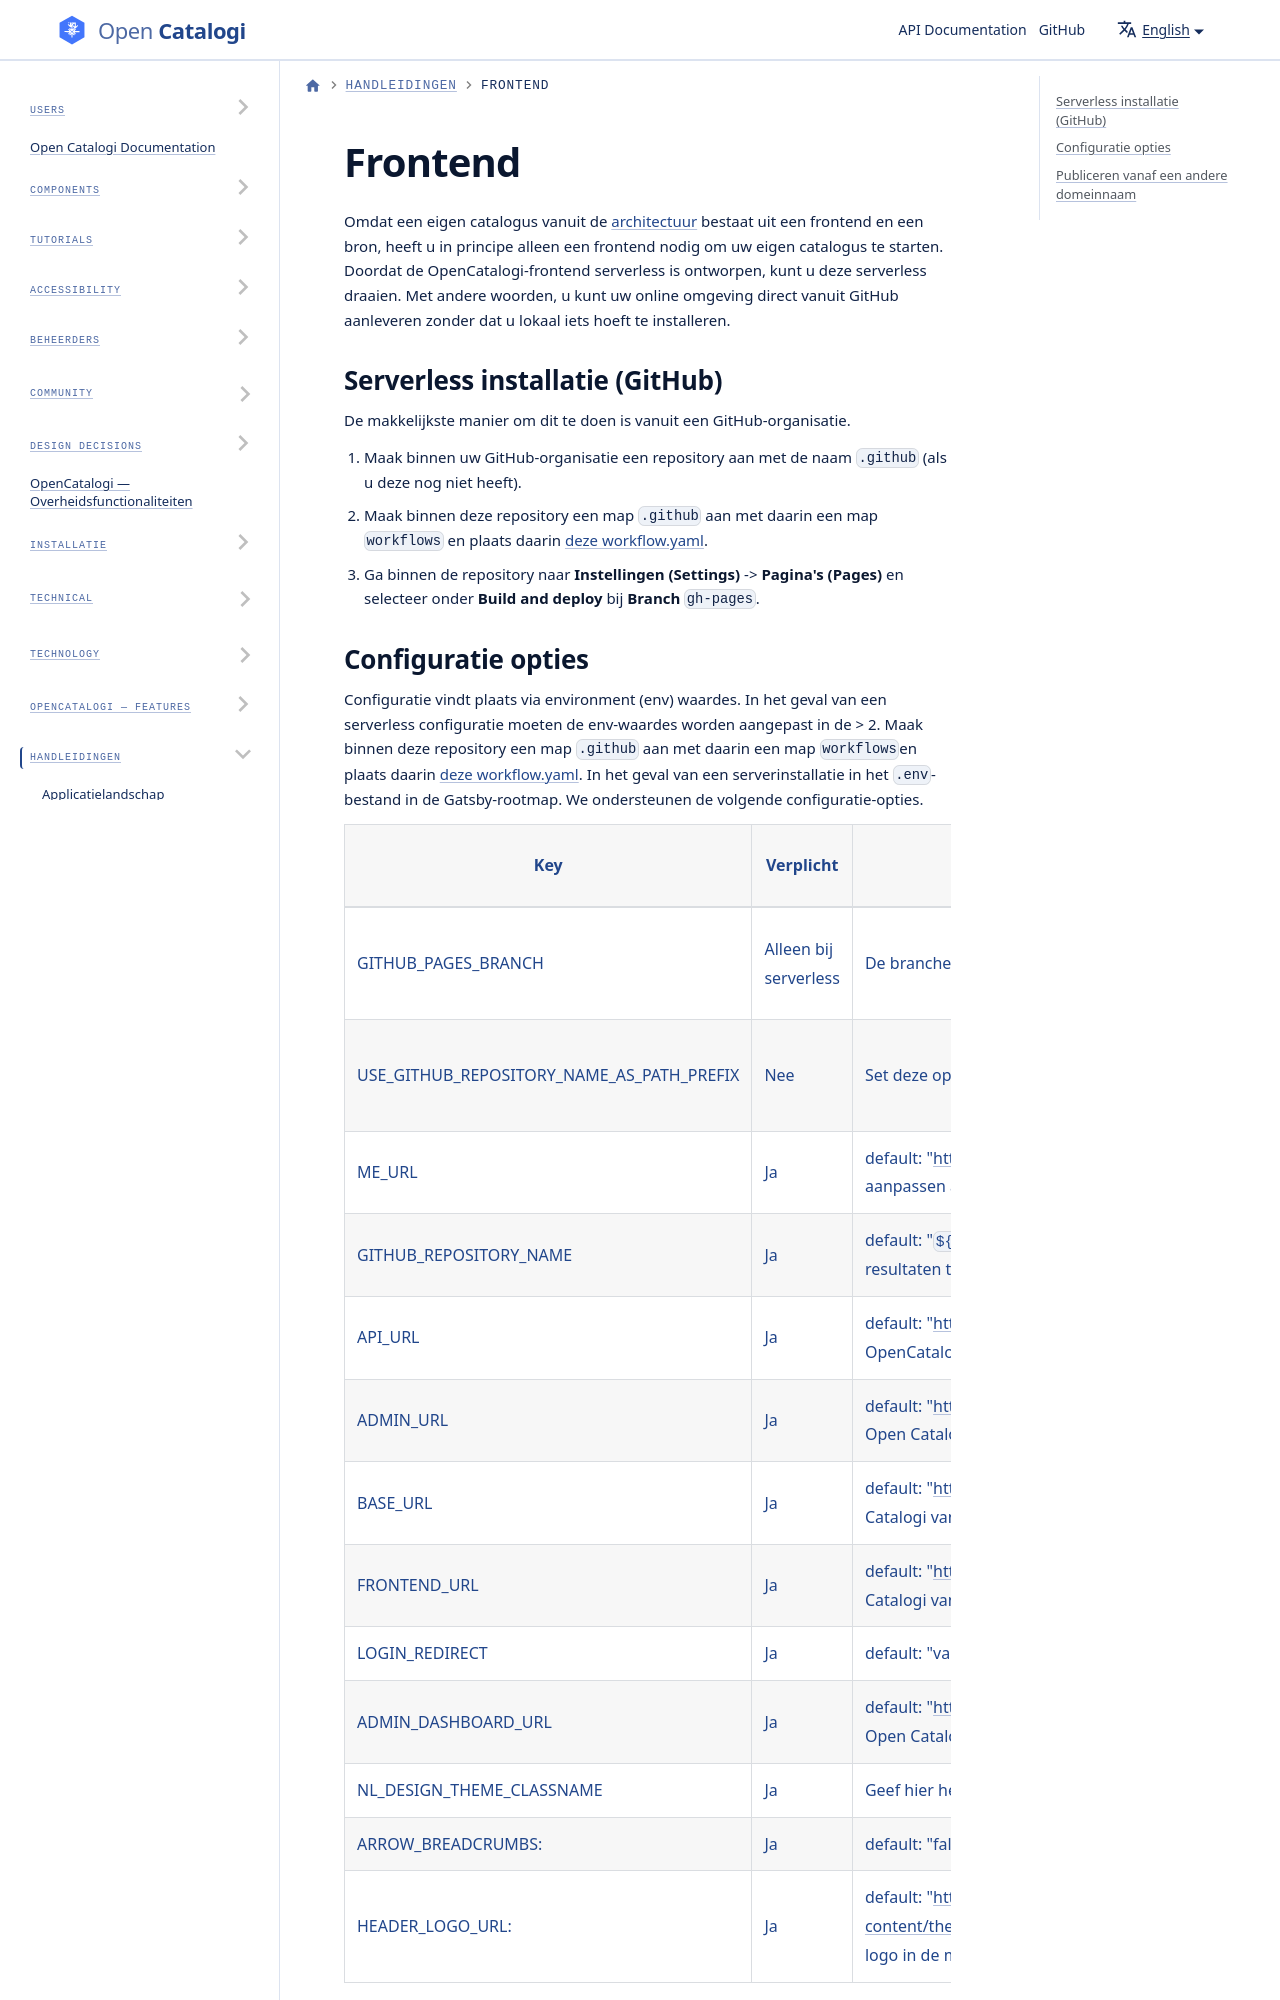

repository: ConductionNL/opencatalogi · page: docs/handleidingen/Frontend/index.html · generator: docusaurus

# Frontend

Omdat een eigen catalogus vanuit de [architectuur](/docs/handleidingen/Architectuur.md) bestaat uit een frontend en een bron, heeft u in principe alleen een frontend nodig om uw eigen catalogus te starten. Doordat de OpenCatalogi-frontend serverless is ontworpen, kunt u deze serverless draaien. Met andere woorden, u kunt uw online omgeving direct vanuit GitHub aanleveren zonder dat u lokaal iets hoeft te installeren.

## Serverless installatie (GitHub)

De makkelijkste manier om dit te doen is vanuit een GitHub-organisatie.

1. Maak binnen uw GitHub-organisatie een repository aan met de naam `.github` (als u deze nog niet heeft).
2. Maak binnen deze repository een map `.github` aan met daarin een map `workflows` en plaats daarin [deze workflow.yaml](https://raw.githubusercontent.com/OpenCatalogi/web-app/development/.github/workflows/opencatalogi-page-deploy.yml).
3. Ga binnen de repository naar **Instellingen (Settings)** -> **Pagina's (Pages)** en selecteer onder **Build and deploy** bij **Branch** `gh-pages`.
